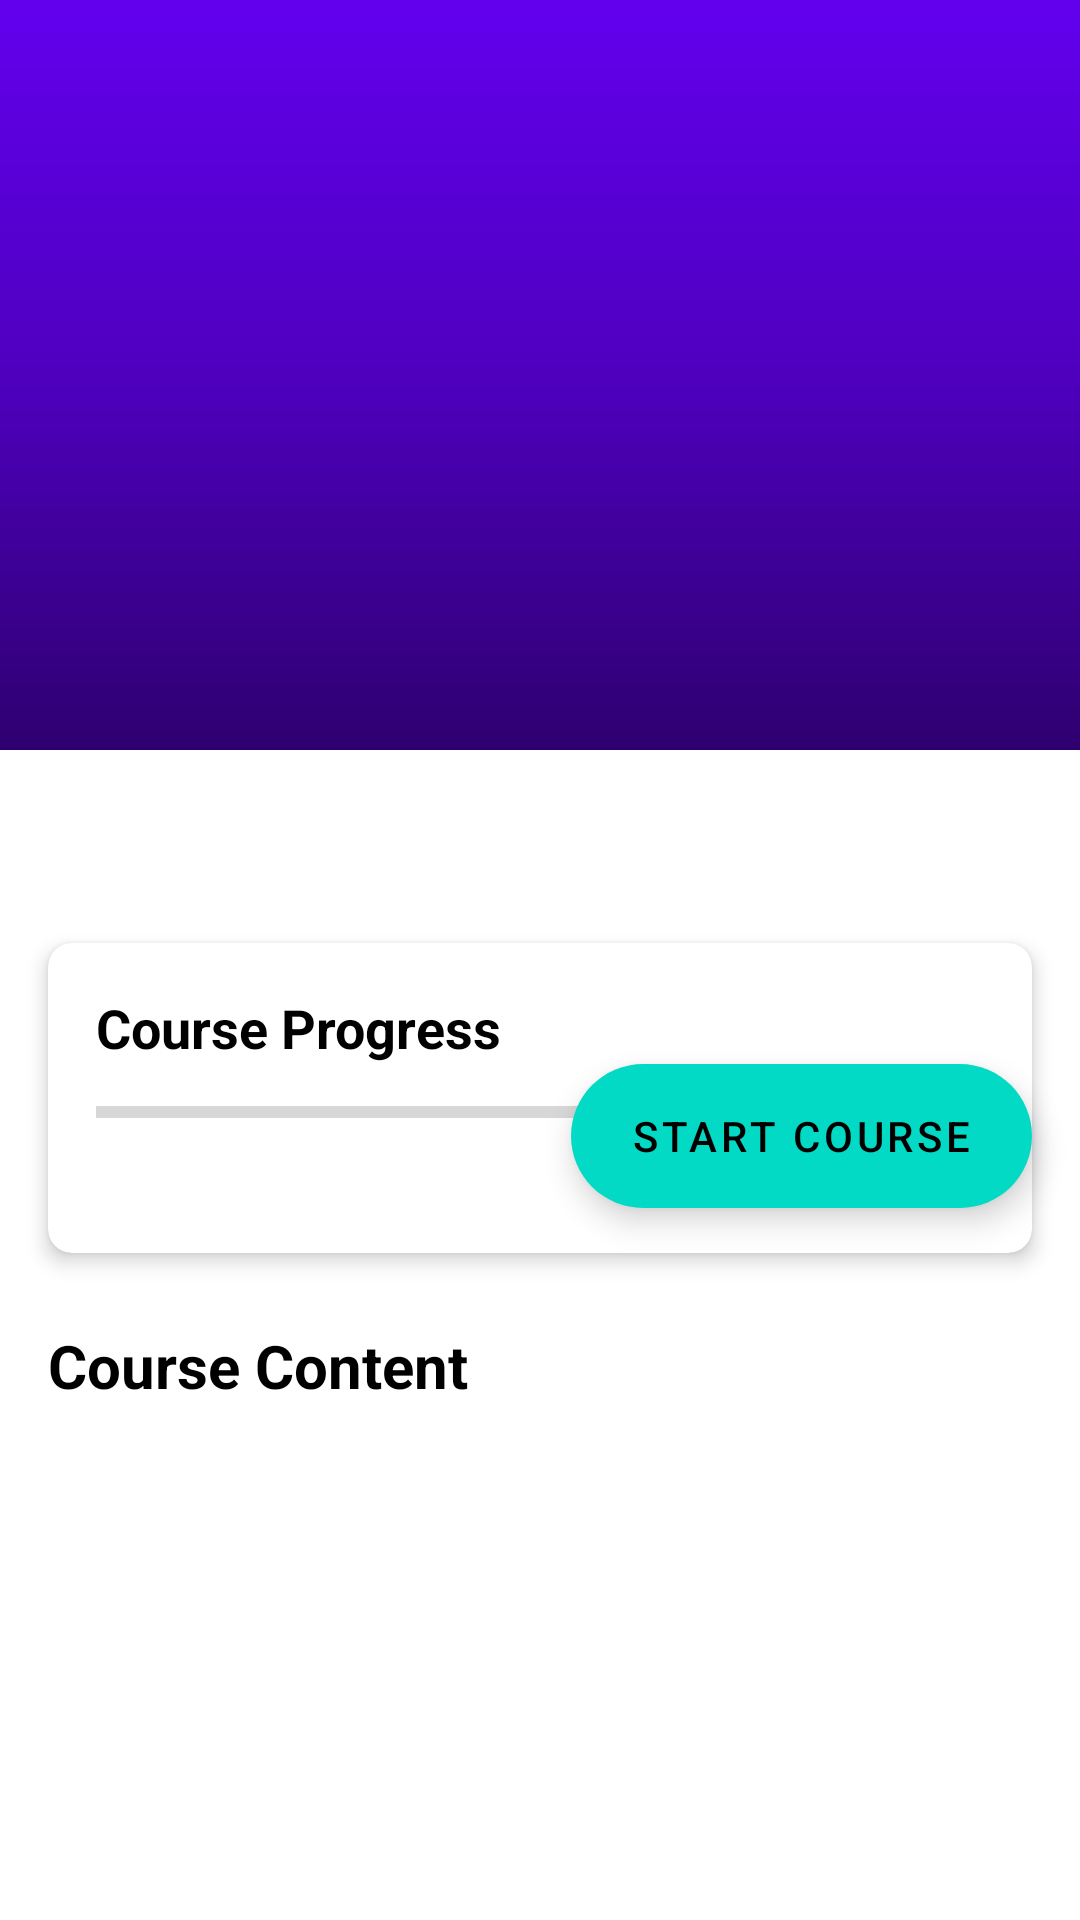

Layout XML and referenced resources for this Android screen:
<!-- AndroidManifest.xml: application theme Theme.CreativeLearn -->
<!-- res/layout/fragment_course_details.xml -->
<?xml version="1.0" encoding="utf-8"?>
<androidx.coordinatorlayout.widget.CoordinatorLayout
    xmlns:android="http://schemas.android.com/apk/res/android"
    xmlns:app="http://schemas.android.com/apk/res-auto"
    xmlns:tools="http://schemas.android.com/tools"
    android:layout_width="match_parent"
    android:layout_height="match_parent">

    <com.google.android.material.appbar.AppBarLayout
        android:layout_width="match_parent"
        android:layout_height="wrap_content"
        android:theme="@style/ThemeOverlay.AppCompat.Dark.ActionBar">

        <com.google.android.material.appbar.CollapsingToolbarLayout
            android:id="@+id/collapsingToolbar"
            android:layout_width="match_parent"
            android:layout_height="250dp"
            app:contentScrim="?attr/colorPrimary"
            app:layout_scrollFlags="scroll|exitUntilCollapsed"
            app:expandedTitleMarginStart="16dp"
            app:expandedTitleMarginBottom="16dp">

            <ImageView
                android:id="@+id/courseHeaderImage"
                android:layout_width="match_parent"
                android:layout_height="match_parent"
                android:scaleType="centerCrop"
                app:layout_collapseMode="parallax"
                android:contentDescription="Course Header Image"/>

            <View
                android:layout_width="match_parent"
                android:layout_height="match_parent"
                android:background="@drawable/gradient_overlay"
                app:layout_collapseMode="parallax"/>

            <androidx.appcompat.widget.Toolbar
                android:id="@+id/toolbar"
                android:layout_width="match_parent"
                android:layout_height="?attr/actionBarSize"
                app:layout_collapseMode="pin"/>

        </com.google.android.material.appbar.CollapsingToolbarLayout>
    </com.google.android.material.appbar.AppBarLayout>

    <androidx.core.widget.NestedScrollView
        android:layout_width="match_parent"
        android:layout_height="match_parent"
        app:layout_behavior="@string/appbar_scrolling_view_behavior">

        <LinearLayout
            android:layout_width="match_parent"
            android:layout_height="wrap_content"
            android:orientation="vertical">

            <TextView
                android:id="@+id/courseTitle"
                android:layout_width="match_parent"
                android:layout_height="wrap_content"
                android:padding="16dp"
                android:textSize="24sp"
                android:textStyle="bold"
                android:textColor="@android:color/black"
                tools:text="C Programming"/>

            <com.google.android.material.card.MaterialCardView
                android:layout_width="match_parent"
                android:layout_height="wrap_content"
                android:layout_marginHorizontal="16dp"
                android:layout_marginBottom="8dp"
                app:cardCornerRadius="8dp"
                app:cardElevation="4dp">

                <LinearLayout
                    android:layout_width="match_parent"
                    android:layout_height="wrap_content"
                    android:orientation="vertical"
                    android:padding="16dp">

                    <TextView
                        android:layout_width="match_parent"
                        android:layout_height="wrap_content"
                        android:text="Course Progress"
                        android:textSize="18sp"
                        android:textStyle="bold"
                        android:textColor="@android:color/black"/>

                    <ProgressBar
                        android:id="@+id/courseProgressBar"
                        style="?android:attr/progressBarStyleHorizontal"
                        android:layout_width="match_parent"
                        android:layout_height="wrap_content"
                        android:layout_marginTop="8dp"
                        android:progress="0"/>

                    <TextView
                        android:id="@+id/progressText"
                        android:layout_width="wrap_content"
                        android:layout_height="wrap_content"
                        android:layout_marginTop="4dp"
                        android:textColor="@android:color/darker_gray"
                        tools:text="0% Complete"/>
                </LinearLayout>
            </com.google.android.material.card.MaterialCardView>

            <TextView
                android:layout_width="match_parent"
                android:layout_height="wrap_content"
                android:text="Course Content"
                android:textSize="20sp"
                android:textStyle="bold"
                android:textColor="@android:color/black"
                android:padding="16dp"/>

            <androidx.recyclerview.widget.RecyclerView
                android:id="@+id/coursesRecyclerView"
                android:layout_width="match_parent"
                android:layout_height="wrap_content"
                android:clipToPadding="false"
                android:paddingBottom="16dp"/>

        </LinearLayout>
    </androidx.core.widget.NestedScrollView>

    <com.google.android.material.floatingactionbutton.ExtendedFloatingActionButton
        android:id="@+id/startCourseButton"
        android:layout_width="wrap_content"
        android:layout_height="wrap_content"
        android:layout_margin="16dp"
        android:text="Start Course"
        app:icon="@drawable/ic_play"
        app:layout_anchor="@id/courseProgressBar"
        app:layout_anchorGravity="bottom|end"/>

</androidx.coordinatorlayout.widget.CoordinatorLayout>
<!-- resources referenced by this layout -->
<resources>
  <!-- drawable gradient_overlay (drawable) -->
  <?xml version="1.0" encoding="utf-8"?>
  <shape xmlns:android="http://schemas.android.com/apk/res/android">
      <gradient
          android:angle="90"
          android:startColor="#88000000"
          android:centerColor="#33000000"
          android:endColor="#00000000"/>
  </shape>
  <style name="Theme.CreativeLearn" parent="Theme.MaterialComponents.DayNight.NoActionBar">
          
          <item name="colorPrimary">@color/purple_500</item>
          <item name="colorPrimaryVariant">@color/purple_700</item>
          <item name="colorOnPrimary">@color/white</item>
          
          
          <item name="colorSecondary">@color/teal_200</item>
          <item name="colorSecondaryVariant">@color/teal_700</item>
          <item name="colorOnSecondary">@color/black</item>
          
          
          <item name="android:statusBarColor">@android:color/transparent</item>
          <item name="android:windowLightStatusBar">false</item>
          
          
          <item name="android:windowActivityTransitions">true</item>
          
          
          <item name="materialCardViewStyle">@style/Widget.MaterialComponents.CardView</item>
          <item name="materialButtonStyle">@style/Widget.MaterialComponents.Button</item>
          <item name="extendedFloatingActionButtonStyle">@style/Widget.MaterialComponents.ExtendedFloatingActionButton</item>
      </style>
  <color name="purple_500">#FF6200EE</color>
  <color name="purple_700">#FF3700B3</color>
  <color name="white">#FFFFFFFF</color>
  <color name="teal_200">#FF03DAC5</color>
  <color name="teal_700">#FF018786</color>
  <color name="black">#FF000000</color>
</resources>
